Labelled photos from "data", an image-classification folder in AaahAahAha/Projects. The possible labels are: fist, next gesture, none, one finger, palm, prev, swing gesture, three fingers, thumbs up, two fingers.

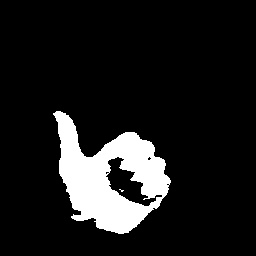
Label: thumbs up

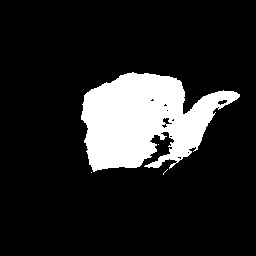
Label: next gesture

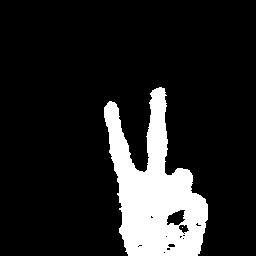
Label: two fingers

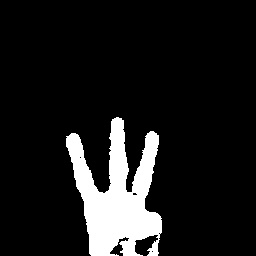
Label: three fingers

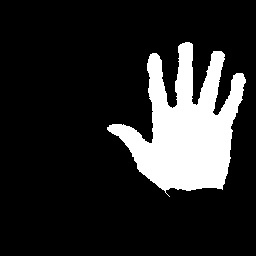
Label: palm

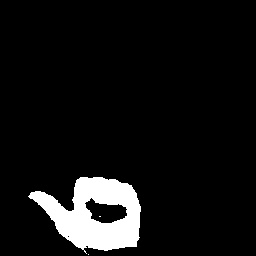
Label: prev
